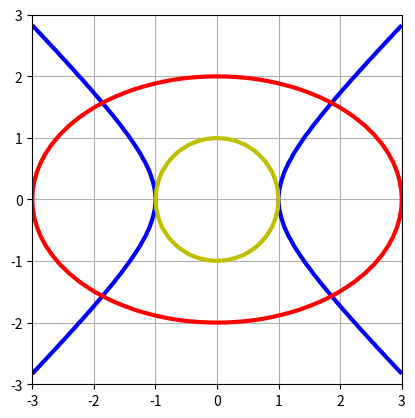

Write Python code to recreate this figure.
"""
3. Задание (в программе)
Напишите код на Python, реализующий построение графиков:
окружности,
эллипса,
гиперболы.
"""
# Не совсем понял, что тут должно быть вообще. Matplotlib кроме пары моментов не изучали, значит наверное
# формулы, но переведенные в Python

import numpy as np
import matplotlib.pyplot as plt

t=np.linspace(-3,3,41)
X,Y=np.meshgrid(t,t)
plt.figure()
plt.contour(X, Y, X**2-Y**2-1, [0], linewidths=3,colors='b')
plt.contour(X, Y, X**2/9+Y**2/4-1, [0], linewidths=3,colors='r')
plt.contour(X, Y, X**2 + Y**2, [1],linewidths=3,colors='y')
plt.gcf().set_facecolor('w');
plt.gcf().gca().axis('image');
plt.gcf().gca().grid(True)
plt.show()
